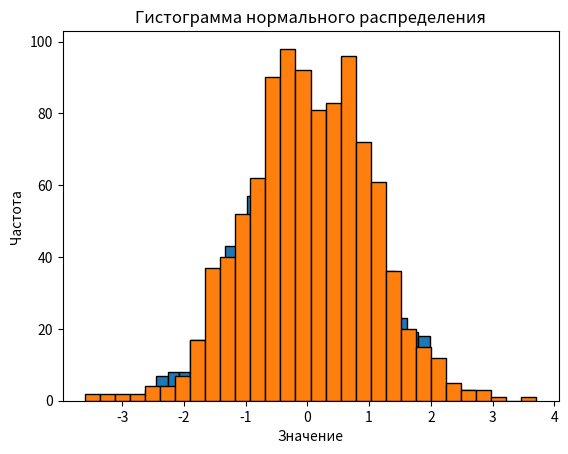

Recreate this plot in Python.
import numpy as np
import matplotlib.pyplot as plt
import numpy as np
import matplotlib.pyplot as plt

# Параметры нормального распределения
mean = 0       # Среднее значение
std_dev = 1    # Стандартное отклонение
num_samples = 1000  # Количество образцов

# Генерация случайных чисел, распределенных по нормальному распределению
data = np.random.normal(mean, std_dev, num_samples)

plt.hist(data, bins=30, edgecolor='black')

plt.title('Гистограмма нормального распределения')
plt.xlabel('Значение')
plt.ylabel('Частота')

# Показ гистограммы
plt.show()
mean = 0       # Среднее значение
std_dev = 1    # Стандартное отклонение
num_samples = 1000  # Количество образцов

# Генерация случайных чисел, распределенных по нормальному распределению
data = np.random.normal(mean, std_dev, num_samples)

plt.hist(data, bins=30, edgecolor='black')

plt.title('Гистограмма нормального распределения')
plt.xlabel('Значение')
plt.ylabel('Частота')

plt.show()